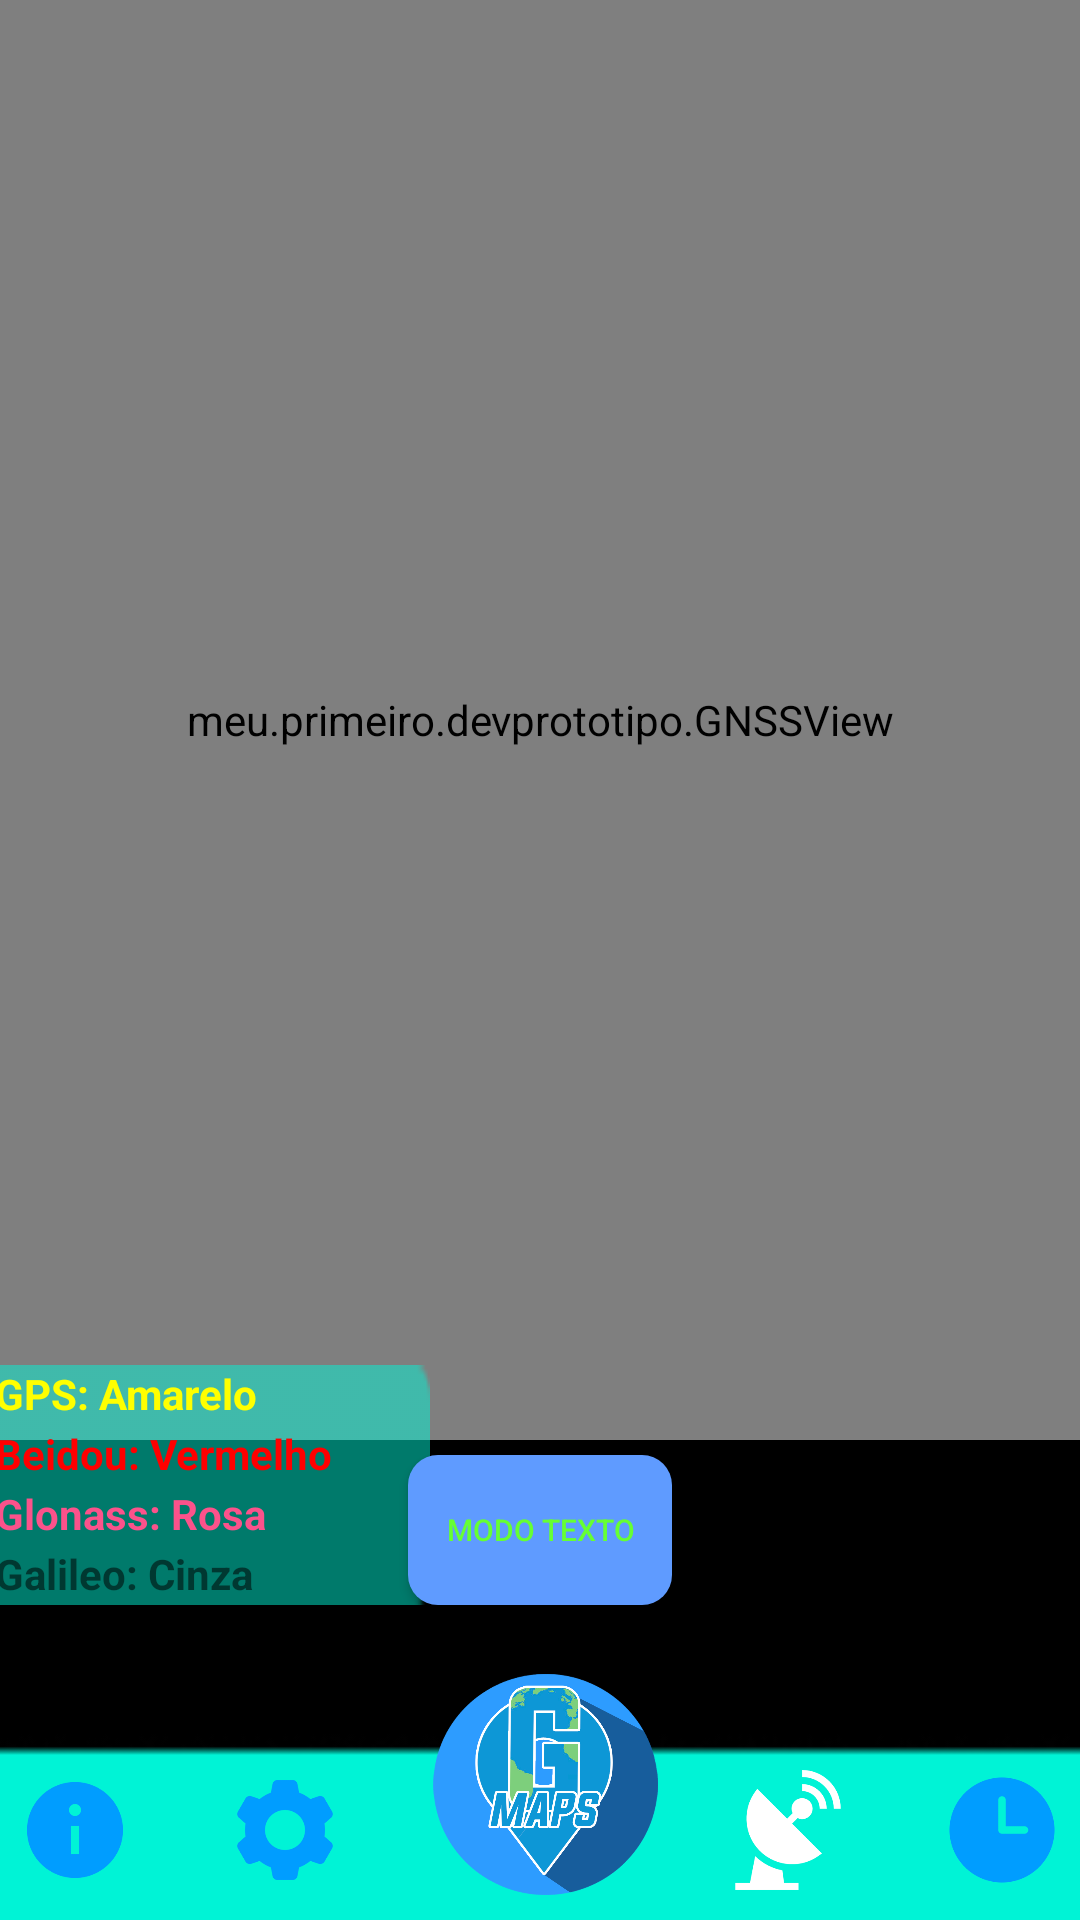

Android layout source for this screen:
<!-- AndroidManifest.xml: application theme Theme.DevPrototipo -->
<!-- res/layout/activity_gnss.xml -->
<?xml version="1.0" encoding="utf-8"?>
<androidx.constraintlayout.widget.ConstraintLayout xmlns:android="http://schemas.android.com/apk/res/android"
    xmlns:app="http://schemas.android.com/apk/res-auto"
    xmlns:tools="http://schemas.android.com/tools"
    android:layout_width="match_parent"
    android:layout_height="match_parent"
    android:background="@color/black"
    tools:context=".GNSS">

    <meu.primeiro.devprototipo.GNSSView
        android:id="@+id/gnssview"
        android:layout_width="match_parent"
        android:layout_height="match_parent"
        android:layout_marginBottom="160dp"
        app:layout_constraintBottom_toBottomOf="parent"
        app:layout_constraintEnd_toEndOf="parent"
        app:layout_constraintStart_toStartOf="parent"
        app:layout_constraintTop_toTopOf="parent" />


    <androidx.appcompat.widget.AppCompatButton
        android:id="@+id/bntMore"
        android:layout_width="wrap_content"
        android:layout_height="50dp"
        android:background="@drawable/container2"
        android:text="Modo Texto"
        android:textColor="@color/green"
        android:textSize="10sp"
        app:layout_constraintBottom_toTopOf="@+id/rodape"
        app:layout_constraintEnd_toEndOf="parent"
        app:layout_constraintStart_toStartOf="parent"
        app:layout_constraintTop_toBottomOf="@+id/gnssview" />

    <View
        android:id="@+id/rodape"
        android:layout_width="420dp"
        android:layout_height="100dp"
        android:background="@drawable/rodape_radius"
        app:layout_constraintBottom_toBottomOf="parent"
        app:layout_constraintEnd_toEndOf="parent"
        app:layout_constraintStart_toStartOf="parent" />

    <androidx.appcompat.widget.AppCompatButton
        android:id="@+id/btnSalvar"
        android:layout_width="90dp"
        android:layout_height="90dp"
        android:layout_marginTop="60dp"
        android:background="@drawable/logo"
        app:layout_constraintBottom_toBottomOf="@+id/rodape"
        app:layout_constraintEnd_toEndOf="@+id/rodape"
        app:layout_constraintStart_toStartOf="@+id/rodape" />

    <androidx.appcompat.widget.AppCompatButton
        android:id="@+id/btnGNSS"
        android:layout_width="40dp"
        android:layout_height="40dp"
        android:layout_marginRight="90dp"
        android:layout_marginBottom="10dp"
        android:background="@drawable/icon_satellitewhite"
        app:layout_constraintBottom_toBottomOf="parent"
        app:layout_constraintEnd_toEndOf="@+id/rodape"
        app:layout_constraintStart_toEndOf="@+id/btnSalvar" />

    <androidx.appcompat.widget.AppCompatButton
        android:id="@+id/btnConfig"
        android:layout_width="40dp"
        android:layout_height="40dp"
        android:layout_marginLeft="85dp"
        android:layout_marginBottom="10dp"
        android:background="@drawable/icon_confblue"
        app:layout_constraintBottom_toBottomOf="parent"
        app:layout_constraintEnd_toStartOf="@+id/btnSalvar"
        app:layout_constraintStart_toStartOf="@+id/rodape" />


    <androidx.appcompat.widget.AppCompatButton
        android:id="@+id/btnInfo"
        android:layout_width="40dp"
        android:layout_height="40dp"
        android:layout_marginLeft="5dp"
        android:layout_marginBottom="10dp"
        android:background="@drawable/icon_infoblue"
        app:layout_constraintBottom_toBottomOf="parent"
        app:layout_constraintEnd_toStartOf="@+id/btnConfig"
        app:layout_constraintStart_toStartOf="@+id/rodape" />

    <androidx.appcompat.widget.AppCompatButton
        android:id="@+id/btnHistorico"
        android:layout_width="40dp"
        android:layout_height="40dp"
        android:layout_marginRight="5dp"
        android:layout_marginBottom="10dp"
        android:background="@drawable/icon_historyblue"
        app:layout_constraintBottom_toBottomOf="parent"
        app:layout_constraintEnd_toEndOf="@+id/rodape"
        app:layout_constraintStart_toEndOf="@+id/btnGNSS" />

    <View
        android:id="@+id/view2"
        android:layout_width="150dp"
        android:layout_height="80dp"
        android:background="@drawable/info_container"
        app:layout_constraintBottom_toBottomOf="@+id/bntMore"
        app:layout_constraintEnd_toStartOf="@+id/bntMore"
        app:layout_constraintStart_toStartOf="parent" />

    <TextView
        android:id="@+id/viewLegenda"
        android:layout_width="140dp"
        android:layout_height="20dp"
        android:text="GPS: Amarelo"
        android:textSize="14sp"
        android:textStyle="bold"
        android:textColor="@color/Amarelo"
        app:layout_constraintBottom_toTopOf="@+id/textView5"
        app:layout_constraintEnd_toEndOf="@+id/view2"
        app:layout_constraintStart_toStartOf="@+id/view2" />

    <TextView
        android:id="@+id/textView5"
        android:layout_width="140dp"
        android:layout_height="20dp"
        android:text="Beidou: Vermelho"
        android:textColor="@color/vermelho"
        android:textSize="14sp"
        android:textStyle="bold"
        app:layout_constraintBottom_toTopOf="@+id/textView6"
        app:layout_constraintEnd_toEndOf="@+id/view2"
        app:layout_constraintStart_toStartOf="@+id/view2" />

    <TextView
        android:id="@+id/textView6"
        android:layout_width="140dp"
        android:layout_height="20dp"
        android:text="Glonass: Rosa"
        android:textColor="@color/pink"
        android:textSize="14sp"
        android:textStyle="bold"
        app:layout_constraintBottom_toTopOf="@+id/textView7"
        app:layout_constraintEnd_toEndOf="@+id/view2"
        app:layout_constraintStart_toStartOf="@+id/view2" />

    <TextView
        android:id="@+id/textView7"
        android:layout_width="140dp"
        android:layout_height="20dp"
        android:text="Galileo: Cinza"
        android:textSize="14sp"
        android:textStyle="bold"
        app:layout_constraintBottom_toBottomOf="@+id/view2"
        app:layout_constraintEnd_toEndOf="@+id/view2"
        app:layout_constraintStart_toStartOf="@+id/view2" />

</androidx.constraintlayout.widget.ConstraintLayout>
<!-- resources referenced by this layout -->
<resources>
  <color name="Amarelo">#FFFF00</color>
  <color name="black">#FF000000</color>
  <color name="green">#66ff33</color>
  <color name="pink">#FB528B</color>
  <color name="vermelho">#ff0000</color>
  <!-- drawable container2 (drawable) -->
  <?xml version="1.0" encoding="utf-8"?>
  <shape xmlns:android="http://schemas.android.com/apk/res/android">
  
      <corners android:radius="10dp" />
      <solid android:color="@color/black" />
  
      <gradient
  
          android:centerColor="@color/Roxo"
          android:startColor="@color/Roxo"
          android:endColor="@color/Roxo"
  
          />
  </shape>
  <!-- drawable icon_confblue: png bitmap (drawable, 5715 bytes) -->
  <!-- drawable icon_historyblue: png bitmap (drawable, 4866 bytes) -->
  <!-- drawable icon_infoblue: png bitmap (drawable, 4445 bytes) -->
  <!-- drawable icon_satellitewhite: png bitmap (drawable, 6801 bytes) -->
  <!-- drawable info_container: png bitmap (drawable, 370 bytes) -->
  <!-- drawable logo: png bitmap (drawable, 122597 bytes) -->
  <!-- drawable rodape_radius: png bitmap (drawable, 2073 bytes) -->
  <style name="Theme.DevPrototipo" parent="Theme.MaterialComponents.DayNight.DarkActionBar">
          
          <item name="colorPrimary">@color/azulFraco</item>
          <item name="colorPrimaryVariant">@color/purple_700</item>
          <item name="colorOnPrimary">@color/white</item>
          
          <item name="colorSecondary">@color/white</item>
          <item name="colorSecondaryVariant">@color/teal_700</item>
          <item name="colorOnSecondary">@color/black</item>
          
          <item name="android:statusBarColor" tools:targetApi="l">?attr/colorPrimaryVariant</item>
          
      </style>
  <color name="Roxo">#5F9BFF</color>
  <color name="azulFraco">#00CED1</color>
  <color name="purple_700">#FF3700B3</color>
  <color name="white">#FFFFFFFF</color>
  <color name="teal_700">#FF018786</color>
</resources>
